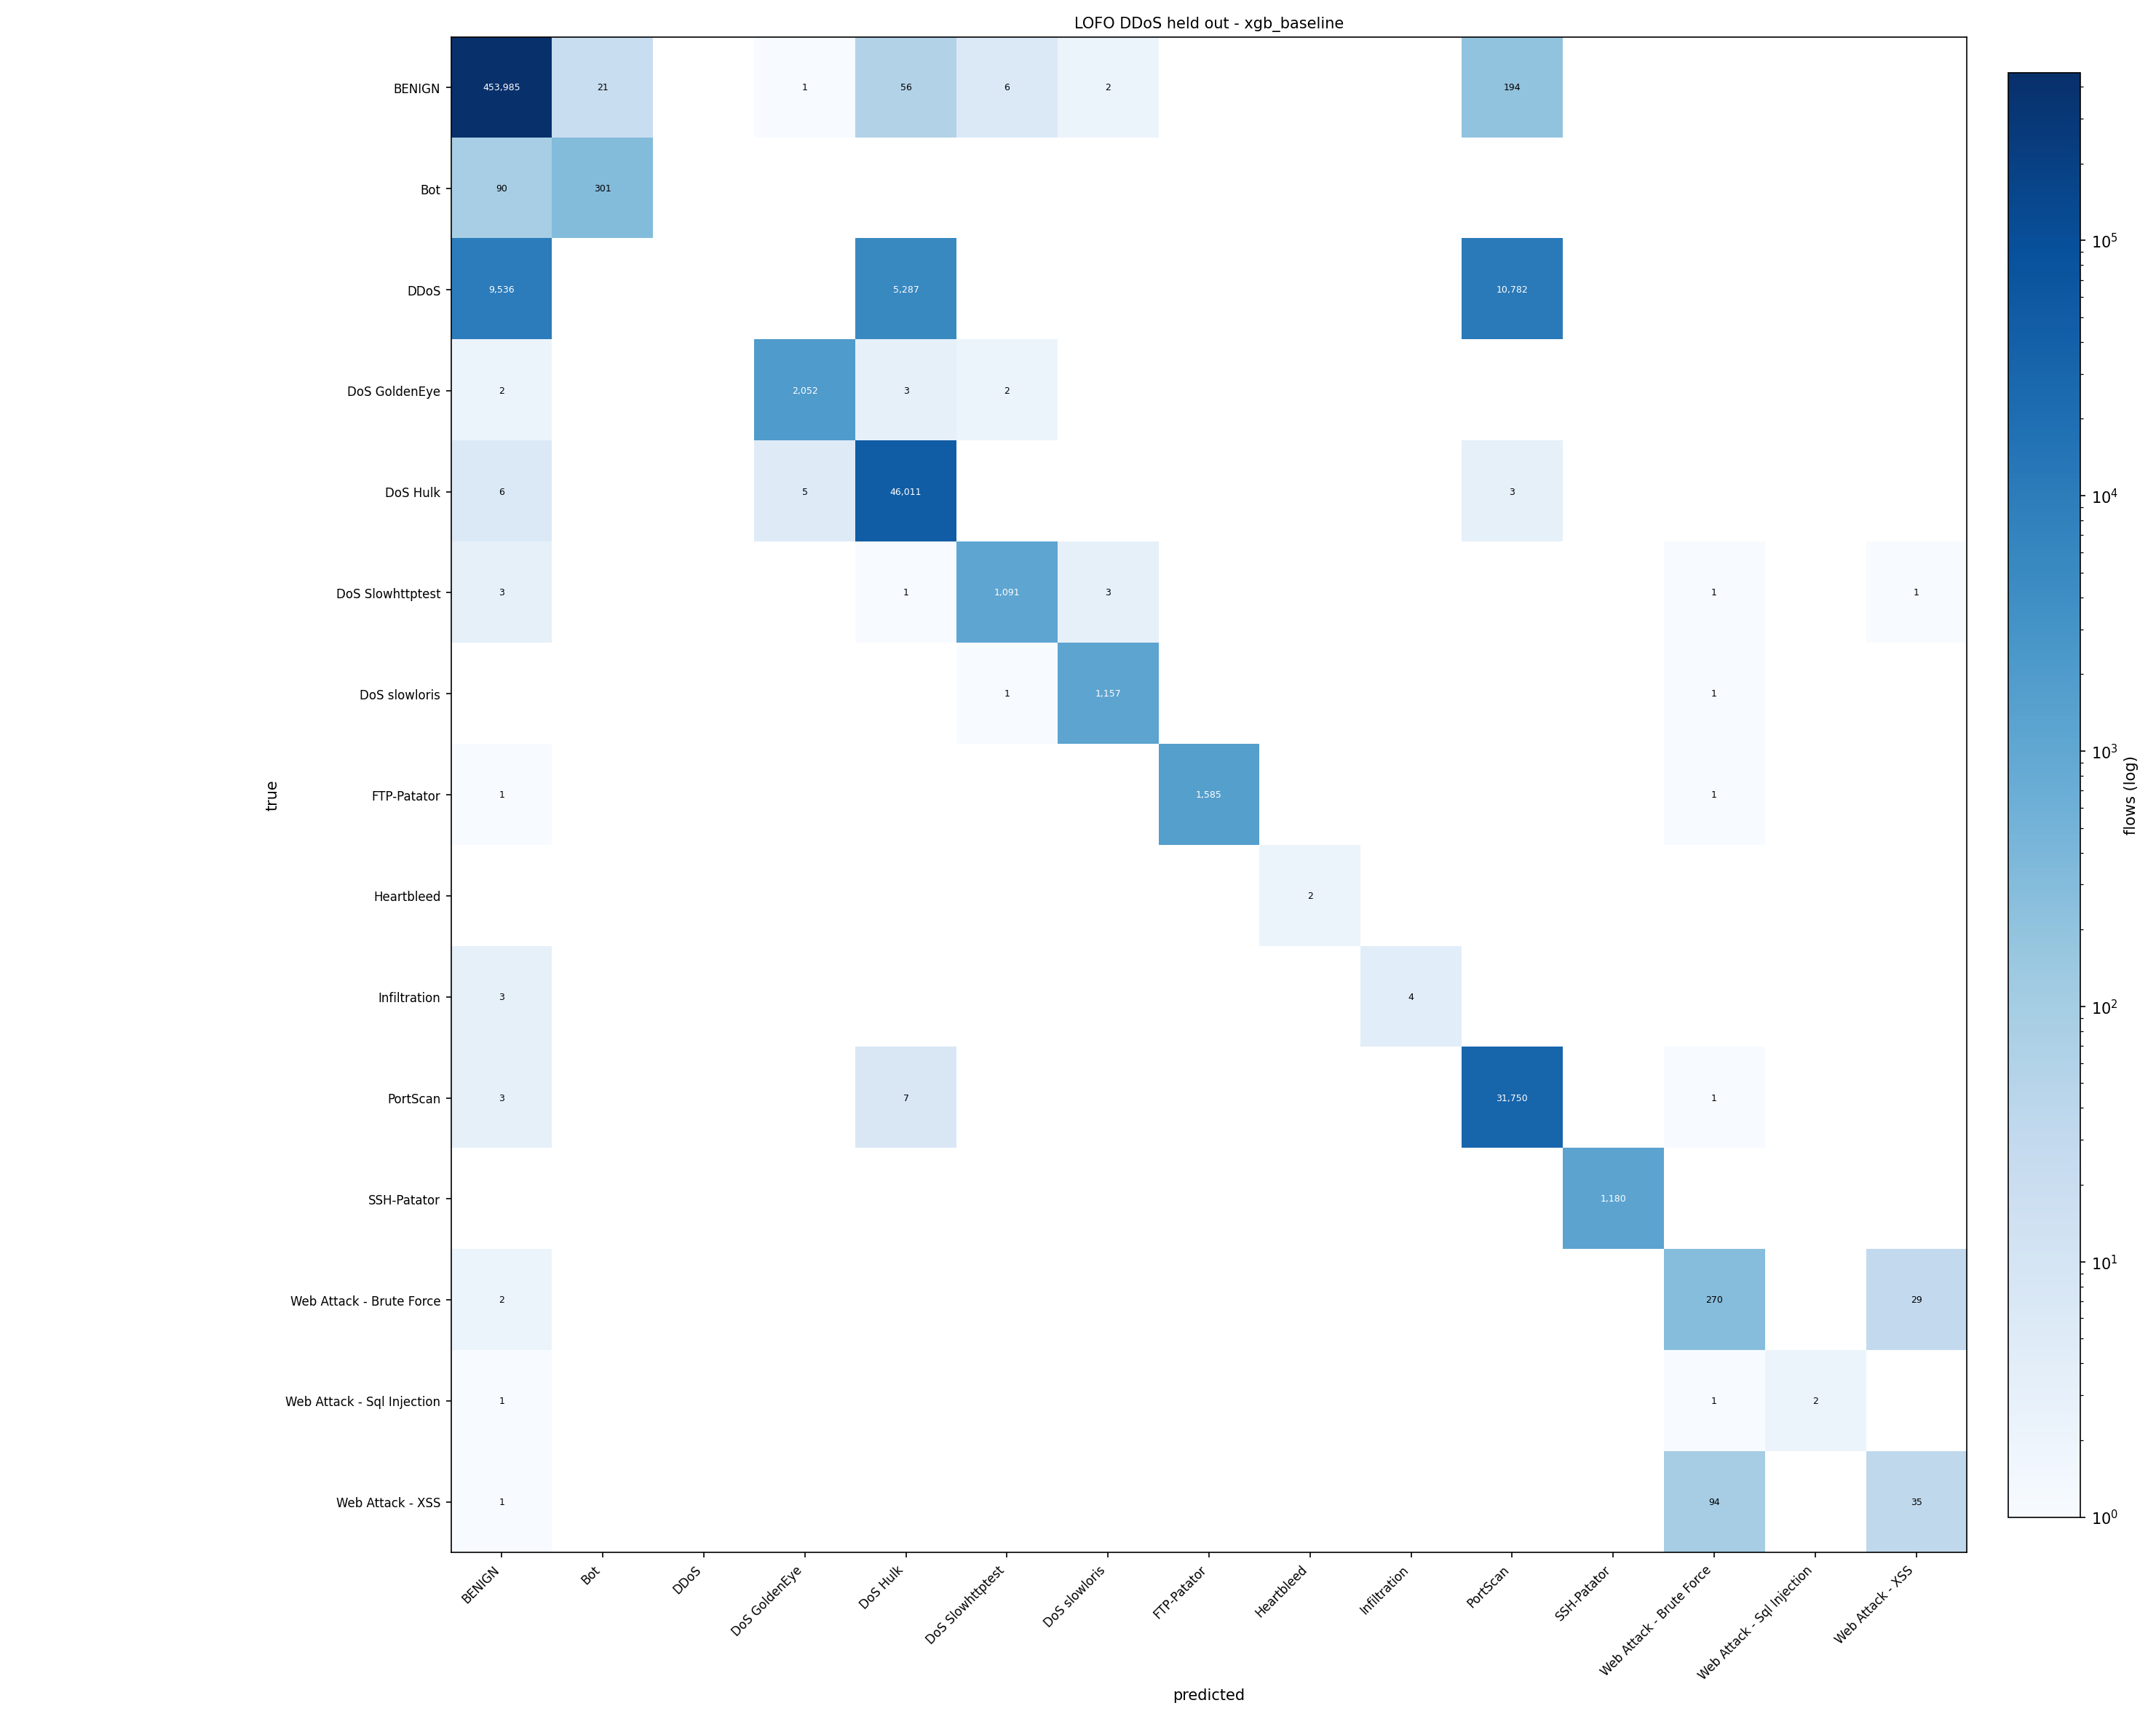

The table this chart was drawn from, first rows:
true\predicted, BENIGN, Bot, DDoS, DoS GoldenEye, DoS Hulk, DoS Slowhttptest, DoS slowloris, FTP-Patator, Heartbleed, Infiltration, PortScan, SSH-Patator, Web Attack - Brute Force, Web Attack - Sql Injection, Web Attack - XSS
BENIGN, 453985, 21, 0, 1, 56, 6, 2, 0, 0, 0, 194, 0, 0, 0, 0
Bot, 90, 301, 0, 0, 0, 0, 0, 0, 0, 0, 0, 0, 0, 0, 0
DDoS, 9536, 0, 0, 0, 5287, 0, 0, 0, 0, 0, 10782, 0, 0, 0, 0
DoS GoldenEye, 2, 0, 0, 2052, 3, 2, 0, 0, 0, 0, 0, 0, 0, 0, 0
DoS Hulk, 6, 0, 0, 5, 46011, 0, 0, 0, 0, 0, 3, 0, 0, 0, 0
DoS Slowhttptest, 3, 0, 0, 0, 1, 1091, 3, 0, 0, 0, 0, 0, 1, 0, 1
DoS slowloris, 0, 0, 0, 0, 0, 1, 1157, 0, 0, 0, 0, 0, 1, 0, 0
FTP-Patator, 1, 0, 0, 0, 0, 0, 0, 1585, 0, 0, 0, 0, 1, 0, 0
Heartbleed, 0, 0, 0, 0, 0, 0, 0, 0, 2, 0, 0, 0, 0, 0, 0
Infiltration, 3, 0, 0, 0, 0, 0, 0, 0, 0, 4, 0, 0, 0, 0, 0
PortScan, 3, 0, 0, 0, 7, 0, 0, 0, 0, 0, 31750, 0, 1, 0, 0
SSH-Patator, 0, 0, 0, 0, 0, 0, 0, 0, 0, 0, 0, 1180, 0, 0, 0
Web Attack - Brute Force, 2, 0, 0, 0, 0, 0, 0, 0, 0, 0, 0, 0, 270, 0, 29
Web Attack - Sql Injection, 1, 0, 0, 0, 0, 0, 0, 0, 0, 0, 0, 0, 1, 2, 0
Web Attack - XSS, 1, 0, 0, 0, 0, 0, 0, 0, 0, 0, 0, 0, 94, 0, 35
